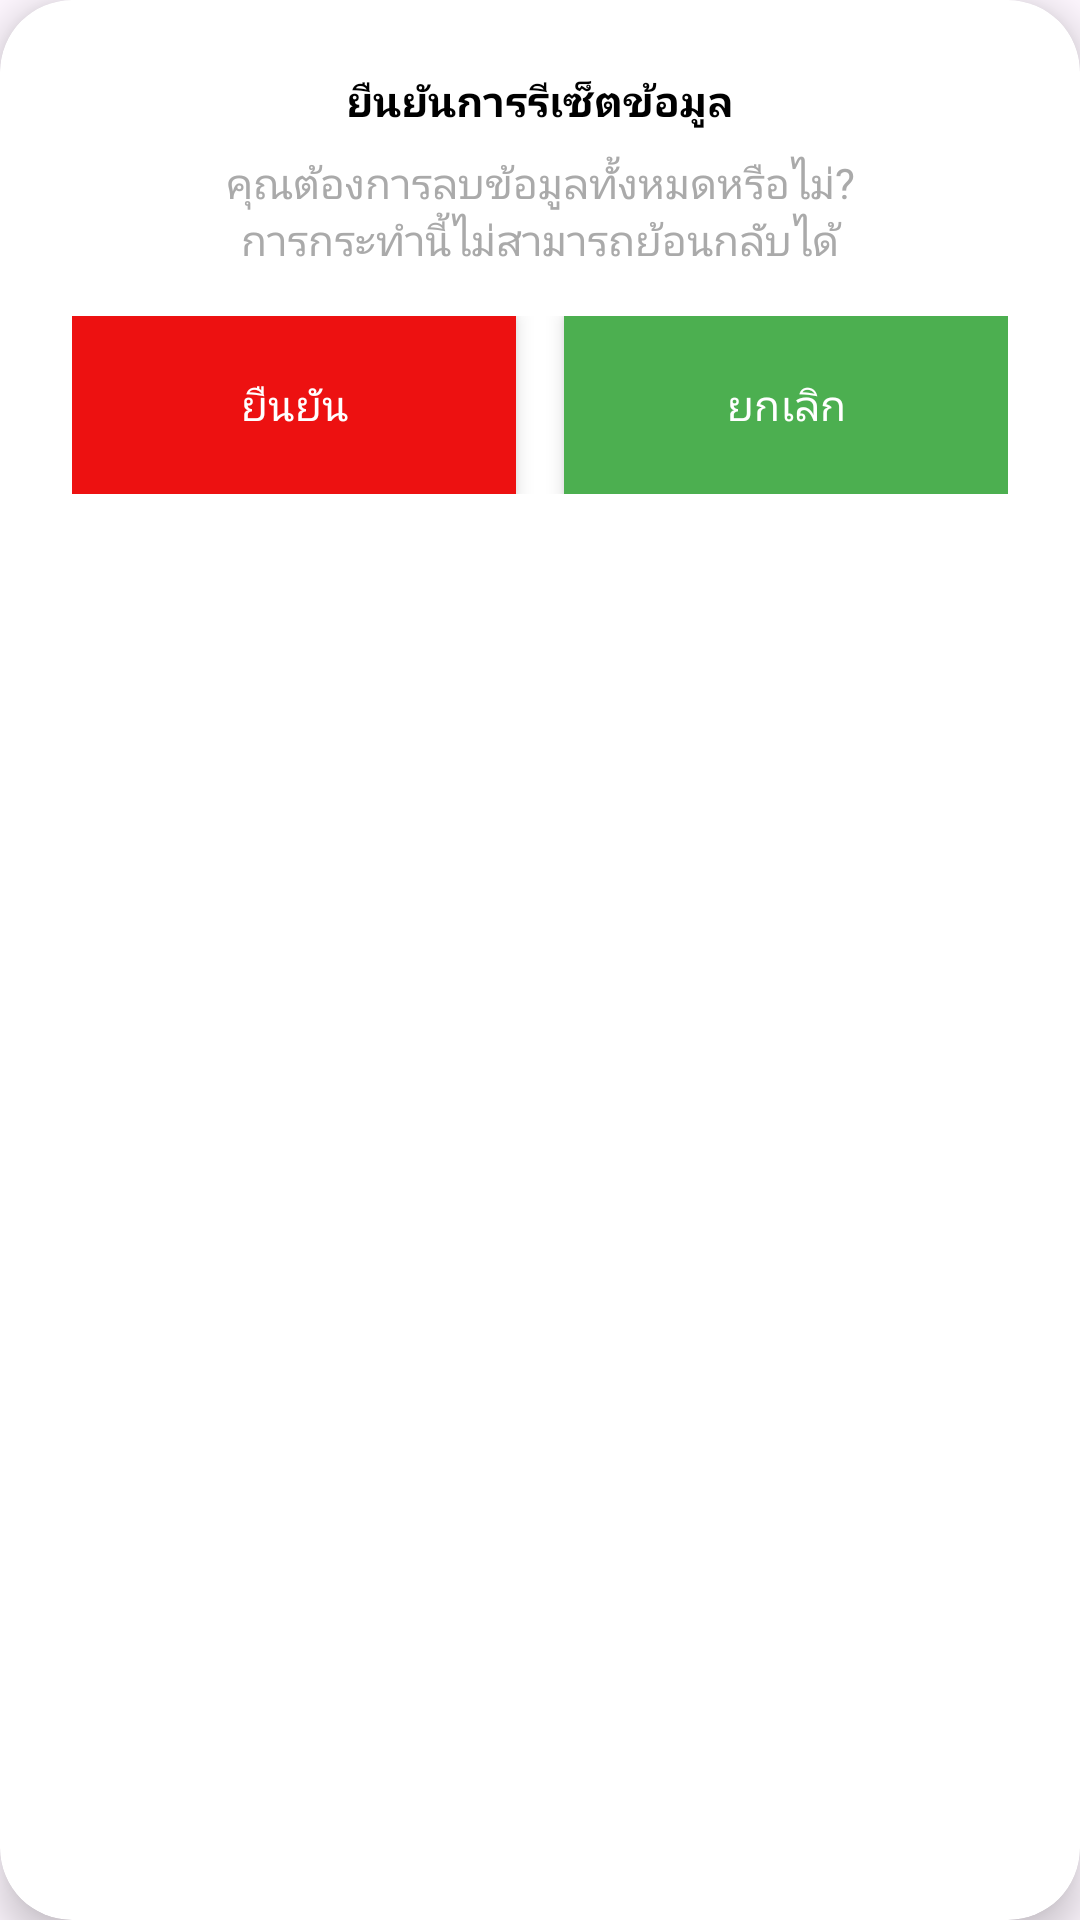

Reconstruct the res/layout file that produces this screen, plus the resources it refers to.
<!-- AndroidManifest.xml: application theme Theme.FinalProject -->
<!-- res/layout/reset_dialog.xml -->
<?xml version="1.0" encoding="utf-8"?>
<androidx.cardview.widget.CardView
    xmlns:android="http://schemas.android.com/apk/res/android"
    xmlns:app="http://schemas.android.com/apk/res-auto"
    android:layout_width="match_parent"
    android:layout_height="wrap_content"
    app:cardCornerRadius="@dimen/card_corner_radius"
    app:cardElevation="@dimen/card_elevation">

    <LinearLayout
        android:layout_width="match_parent"
        android:layout_height="wrap_content"
        android:orientation="vertical"
        android:padding="@dimen/padding_large">

        <TextView
            android:layout_width="match_parent"
            android:layout_height="wrap_content"
            android:gravity="center"
            android:text="@string/reset_confirm_title"
            android:textColor="@color/black"
            android:textSize="@dimen/text_size_twenty"
            android:textStyle="bold" />

        <TextView
            android:layout_width="match_parent"
            android:layout_height="wrap_content"
            android:gravity="center"
            android:layout_marginTop="@dimen/margin_small"
            android:text="@string/reset_confirm_message"
            android:textAlignment="center"
            android:textColor="@android:color/darker_gray"
            android:textSize="@dimen/text_size_small" />

        <LinearLayout
            android:layout_width="match_parent"
            android:layout_height="wrap_content"
            android:orientation="horizontal"
            android:layout_marginTop="@dimen/margin_medium"
            android:gravity="center">

            <androidx.cardview.widget.CardView
                android:layout_width="@dimen/width"
                android:layout_height="wrap_content"
                android:layout_weight="1"
                android:layout_marginEnd="@dimen/margin_small"
                app:cardCornerRadius="@dimen/card_corner_radius_medium"
                app:cardBackgroundColor="@color/red"
                app:cardElevation="@dimen/card_elevation_small">

                <Button
                    android:id="@+id/btnConfirm"
                    android:layout_width="match_parent"
                    android:layout_height="wrap_content"
                    android:text="@string/confirm"
                    android:textSize="@dimen/text_size"
                    android:textColor="@color/white"
                    android:paddingVertical="@dimen/padding_medium"
                    android:background="?attr/selectableItemBackground"/>

            </androidx.cardview.widget.CardView>

            <androidx.cardview.widget.CardView
                android:layout_width="@dimen/width"
                android:layout_height="wrap_content"
                android:layout_weight="1"
                android:layout_marginStart="@dimen/margin_small"
                app:cardCornerRadius="@dimen/card_corner_radius_medium"
                app:cardBackgroundColor="@color/green_500"
                app:cardElevation="@dimen/card_elevation_small">

                <Button
                    android:id="@+id/btnCancel"
                    android:layout_width="match_parent"
                    android:layout_height="wrap_content"
                    android:text="@string/cancel_text"
                    android:textSize="@dimen/text_size"
                    android:textColor="@color/white"
                    android:paddingVertical="@dimen/padding_medium"
                    android:background="?attr/selectableItemBackground"/>

            </androidx.cardview.widget.CardView>
        </LinearLayout>
    </LinearLayout>
</androidx.cardview.widget.CardView>
<!-- resources referenced by this layout -->
<resources>
  <color name="black">#FF000000</color>
  <color name="green_500">#4CAF50</color>
  <color name="red">#ED1111</color>
  <color name="white">#FFFFFFFF</color>
  <dimen name="card_corner_radius">24dp</dimen>
  <dimen name="card_elevation">8dp</dimen>
  <dimen name="card_elevation_small">4dp</dimen>
  <dimen name="margin_medium">16dp</dimen>
  <dimen name="margin_small">8dp</dimen>
  <dimen name="padding_large">24dp</dimen>
  <dimen name="padding_medium">16dp</dimen>
  <dimen name="text_size_small">14sp</dimen>
  <dimen name="width">0dp</dimen>
  <string name="cancel_text">ยกเลิก</string>
  <string name="confirm">ยืนยัน</string>
  <string name="reset_confirm_message">คุณต้องการลบข้อมูลทั้งหมดหรือไม่?\nการกระทำนี้ไม่สามารถย้อนกลับได้</string>
  <string name="reset_confirm_title">ยืนยันการรีเซ็ตข้อมูล</string>
  <style name="Theme.FinalProject" parent="Base.Theme.FinalProject" />
  <style name="Base.Theme.FinalProject" parent="Theme.Material3.Light.NoActionBar">
          
          
          <item name="android:windowContentTransitions">true</item>
          <item name="android:windowAllowEnterTransitionOverlap">true</item>
          <item name="android:windowAllowReturnTransitionOverlap">true</item>
          <item name="android:windowSharedElementEnterTransition">@android:transition/move</item>
          <item name="android:windowSharedElementExitTransition">@android:transition/move</item>
          <item name="android:windowAnimationStyle">@style/CustomActivityAnimation</item>
      </style>
  <style name="CustomActivityAnimation">
          <item name="android:activityOpenEnterAnimation">@anim/smooth_fade_in</item>
          <item name="android:activityOpenExitAnimation">@anim/smooth_fade_out</item>
          <item name="android:activityCloseEnterAnimation">@anim/smooth_fade_in</item>
          <item name="android:activityCloseExitAnimation">@anim/smooth_fade_out</item>
      </style>
</resources>
